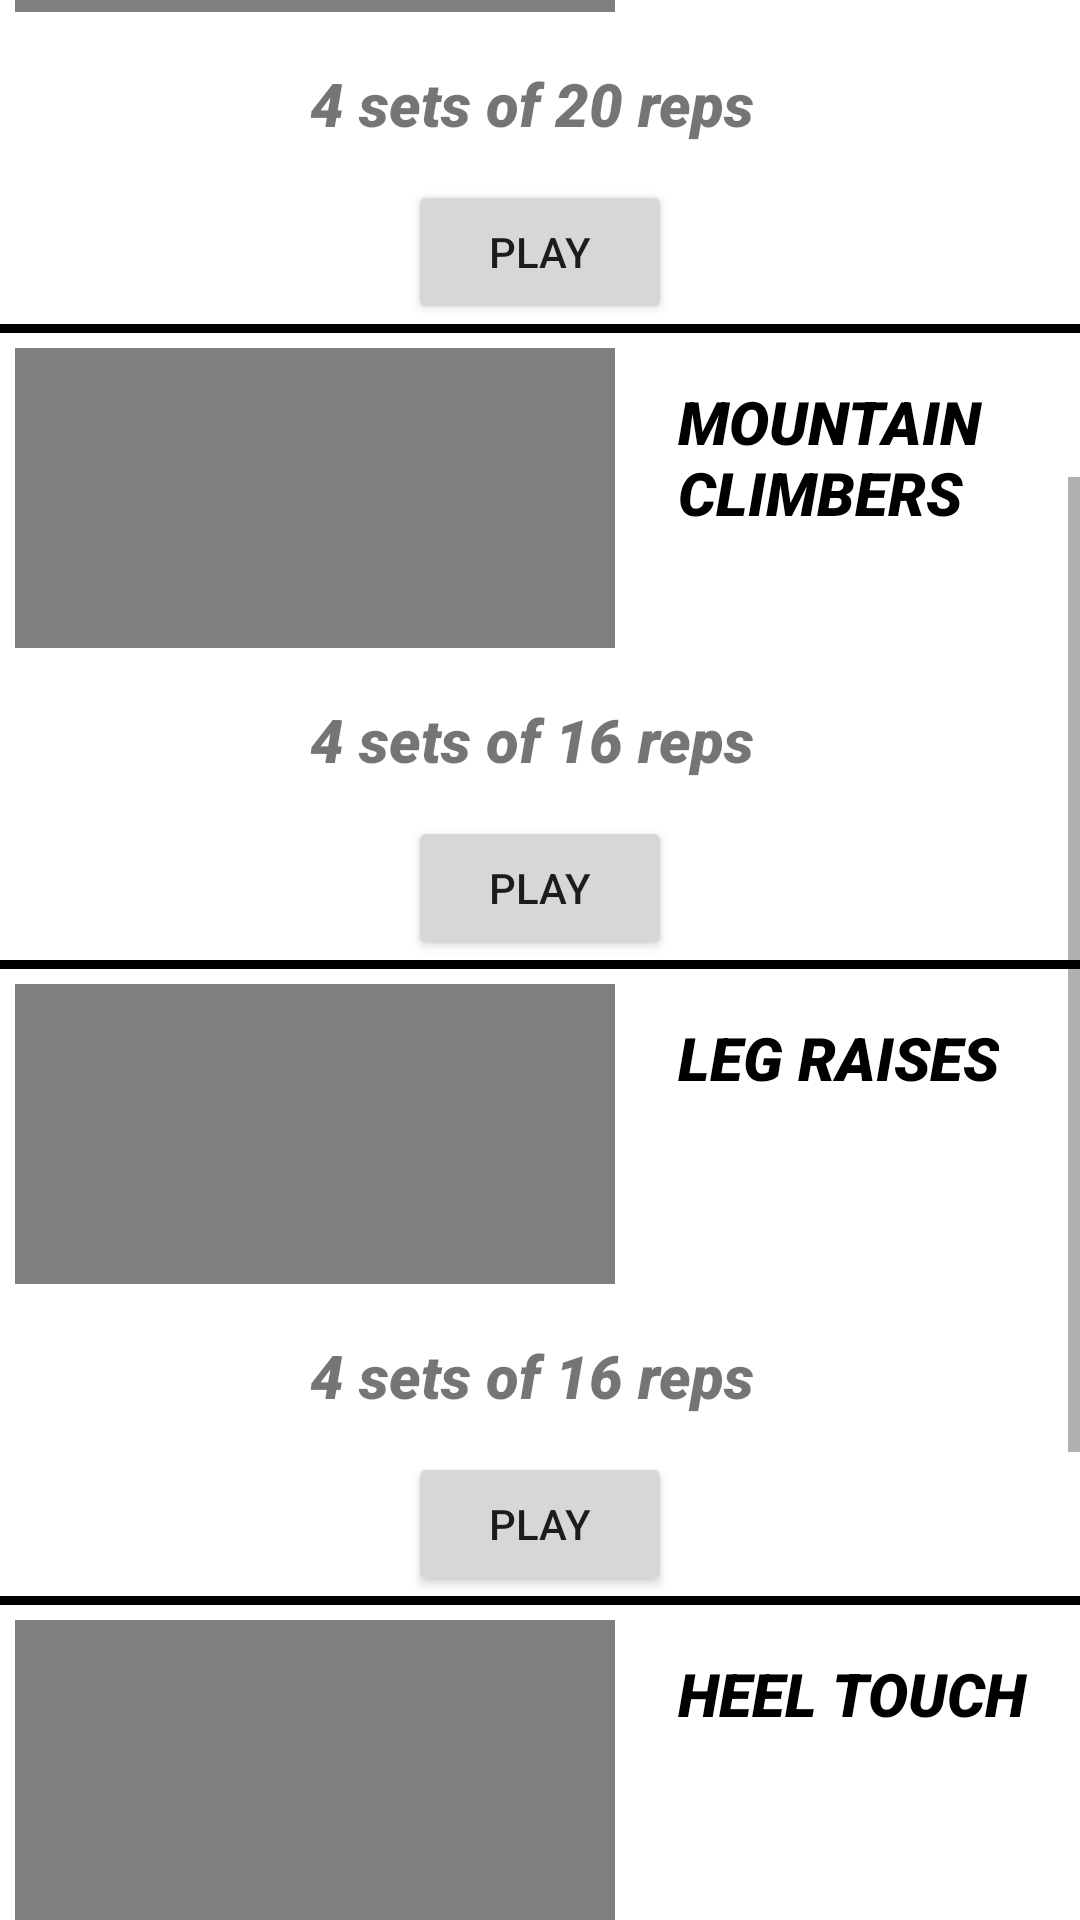

The Android layout XML behind this screen, and the referenced resources:
<!-- AndroidManifest.xml: application theme AppTheme -->
<!-- res/layout/activity_absbasic.xml -->
<?xml version="1.0" encoding="utf-8"?>
<ScrollView xmlns:android="http://schemas.android.com/apk/res/android"
    xmlns:tools="http://schemas.android.com/tools"
    android:layout_width="match_parent"
    android:layout_height="match_parent"
    android:background="#ffffff">

    <LinearLayout
        android:layout_width="match_parent"
        android:layout_height="match_parent"
        android:orientation="vertical">
        <LinearLayout
            android:layout_width="match_parent"
            android:layout_height="wrap_content"
            android:orientation="horizontal">
            <VideoView
                android:layout_width="200dp"
                android:layout_margin="5dp"

                android:id="@+id/crunches"
                android:layout_height="100dp"/>
            <TextView
                android:layout_width="wrap_content"
                android:layout_height="wrap_content"
                android:text="CRUNCHES"
                android:textSize="20dp"
                android:layout_gravity="right"
                android:padding="16dp"
                android:textColor="#000000"
                android:textStyle="italic"
                android:fontFamily="sans-serif-black"/>



        </LinearLayout>

        <TextView
            android:layout_width="wrap_content"
            android:layout_height="wrap_content"
            android:layout_gravity="center_horizontal"
            android:fontFamily="sans-serif-black"
            android:padding="12dp"
            android:text="4 sets of 16 reps "
            android:textSize="20dp"
            android:textStyle="italic" />

        <Button
            android:id="@+id/playcrunches"
            android:layout_width="wrap_content"
            android:layout_height="wrap_content"
            android:onClick="crunches"
            android:layout_gravity="center_horizontal"
            android:text="PLAY" />

        <View
            android:layout_width="fill_parent"
            android:layout_height="3dp"
            android:background="#000000"/>
        
        <LinearLayout
            android:layout_width="match_parent"
            android:layout_height="wrap_content"
            android:orientation="horizontal">
            <VideoView
                android:layout_width="200dp"
                android:layout_margin="5dp"

                android:id="@+id/russiantwists"
                android:layout_height="100dp"/>
            <TextView
                android:layout_width="wrap_content"
                android:layout_height="wrap_content"
                android:text="RUSSIAN TWISTS"
                android:textSize="20dp"
                android:layout_gravity="right"
                android:padding="16dp"
                android:textColor="#000000"
                android:textStyle="italic"
                android:fontFamily="sans-serif-black"/>



        </LinearLayout>

        <TextView
            android:layout_width="wrap_content"
            android:layout_height="wrap_content"
            android:layout_gravity="center_horizontal"
            android:fontFamily="sans-serif-black"
            android:padding="12dp"
            android:text="4 sets of 20 reps "
            android:textSize="20dp"
            android:textStyle="italic" />

        <Button
            android:id="@+id/playrussiantwists"
            android:layout_width="wrap_content"
            android:layout_height="wrap_content"
            android:onClick="russiantwists"
            android:layout_gravity="center_horizontal"
            android:text="PLAY" />

        <View
            android:layout_width="fill_parent"
            android:layout_height="3dp"
            android:background="#000000"/>
        <LinearLayout
            android:layout_width="match_parent"
            android:layout_height="wrap_content"
            android:orientation="horizontal">
            <VideoView
                android:layout_width="200dp"
                android:layout_margin="5dp"

                android:id="@+id/mountainclimbers"
                android:layout_height="100dp"/>
            <TextView
                android:layout_width="wrap_content"
                android:layout_height="wrap_content"
                android:text="MOUNTAIN CLIMBERS"
                android:textSize="20dp"
                android:layout_gravity="right"
                android:padding="16dp"
                android:textColor="#000000"
                android:textStyle="italic"
                android:fontFamily="sans-serif-black"/>



        </LinearLayout>

        <TextView
            android:layout_width="wrap_content"
            android:layout_height="wrap_content"
            android:layout_gravity="center_horizontal"
            android:fontFamily="sans-serif-black"
            android:padding="12dp"
            android:text="4 sets of 16 reps "
            android:textSize="20dp"
            android:textStyle="italic" />

        <Button
            android:id="@+id/playmountainclimbers"
            android:layout_width="wrap_content"
            android:layout_height="wrap_content"
            android:onClick="mountainclimbers"
            android:layout_gravity="center_horizontal"
            android:text="PLAY" />

        <View
            android:layout_width="fill_parent"
            android:layout_height="3dp"
            android:background="#000000"/>
        <LinearLayout
            android:layout_width="match_parent"
            android:layout_height="wrap_content"
            android:orientation="horizontal">
            <VideoView
                android:layout_width="200dp"
                android:layout_margin="5dp"

                android:id="@+id/legraises"
                android:layout_height="100dp"/>
            <TextView
                android:layout_width="wrap_content"
                android:layout_height="wrap_content"
                android:text="LEG RAISES"
                android:textSize="20dp"
                android:layout_gravity="right"
                android:padding="16dp"
                android:textColor="#000000"
                android:textStyle="italic"
                android:fontFamily="sans-serif-black"/>



        </LinearLayout>

        <TextView
            android:layout_width="wrap_content"
            android:layout_height="wrap_content"
            android:layout_gravity="center_horizontal"
            android:fontFamily="sans-serif-black"
            android:padding="12dp"
            android:text="4 sets of 16 reps "
            android:textSize="20dp"
            android:textStyle="italic" />

        <Button
            android:id="@+id/playlegraises"
            android:layout_width="wrap_content"
            android:layout_height="wrap_content"
            android:onClick="legraises"
            android:layout_gravity="center_horizontal"
            android:text="PLAY" />

        <View
            android:layout_width="fill_parent"
            android:layout_height="3dp"
            android:background="#000000"/>
        <LinearLayout
            android:layout_width="match_parent"
            android:layout_height="wrap_content"
            android:orientation="horizontal">
            <VideoView
                android:layout_width="200dp"
                android:layout_margin="5dp"

                android:id="@+id/heeltouch"
                android:layout_height="100dp"/>
            <TextView
                android:layout_width="wrap_content"
                android:layout_height="wrap_content"
                android:text="HEEL TOUCH"
                android:textSize="20dp"
                android:layout_gravity="right"
                android:padding="16dp"
                android:textColor="#000000"
                android:textStyle="italic"
                android:fontFamily="sans-serif-black"/>



        </LinearLayout>

        <TextView
            android:layout_width="wrap_content"
            android:layout_height="wrap_content"
            android:layout_gravity="center_horizontal"
            android:fontFamily="sans-serif-black"
            android:padding="12dp"
            android:text="4 sets of 16 reps "
            android:textSize="20dp"
            android:textStyle="italic" />

        <Button
            android:id="@+id/playheeltouch"
            android:layout_width="wrap_content"
            android:layout_height="wrap_content"
            android:onClick="heeltouch"
            android:layout_gravity="center_horizontal"
            android:text="PLAY" />

        <View
            android:layout_width="fill_parent"
            android:layout_height="3dp"
            android:background="#000000"/>

        <LinearLayout
            android:layout_width="match_parent"
            android:layout_height="wrap_content"
            android:orientation="horizontal">
            <ImageView
                android:layout_width="200dp"
                android:layout_height="200dp"
                android:src="@drawable/plank"/>
            <TextView
                android:layout_width="wrap_content"
                android:layout_height="wrap_content"
                android:text=" PLANK(60s)"
                android:gravity="center"
                android:textSize="20dp"
                android:layout_gravity="right"
                android:padding="16dp"
                android:textColor="#000000"
                android:textStyle="italic"
                android:fontFamily="sans-serif-black"/>
        </LinearLayout>
    </LinearLayout>

</ScrollView>
<!-- resources referenced by this layout -->
<resources>
  <style name="AppTheme" parent="Theme.AppCompat.Light.DarkActionBar">
          
          <item name="colorPrimary">@color/colorPrimary</item>
          <item name="colorPrimaryDark">@color/colorPrimaryDark</item>
          <item name="colorAccent">@color/colorAccent</item>
      </style>
  <!-- not gathered from this repository: default colours our renderer supplied (Android Studio template values) -->
  <color name="colorPrimary">#FF6200EE</color>
  <color name="colorPrimaryDark">#FF3700B3</color>
  <color name="colorAccent">#FF03DAC5</color>
</resources>
